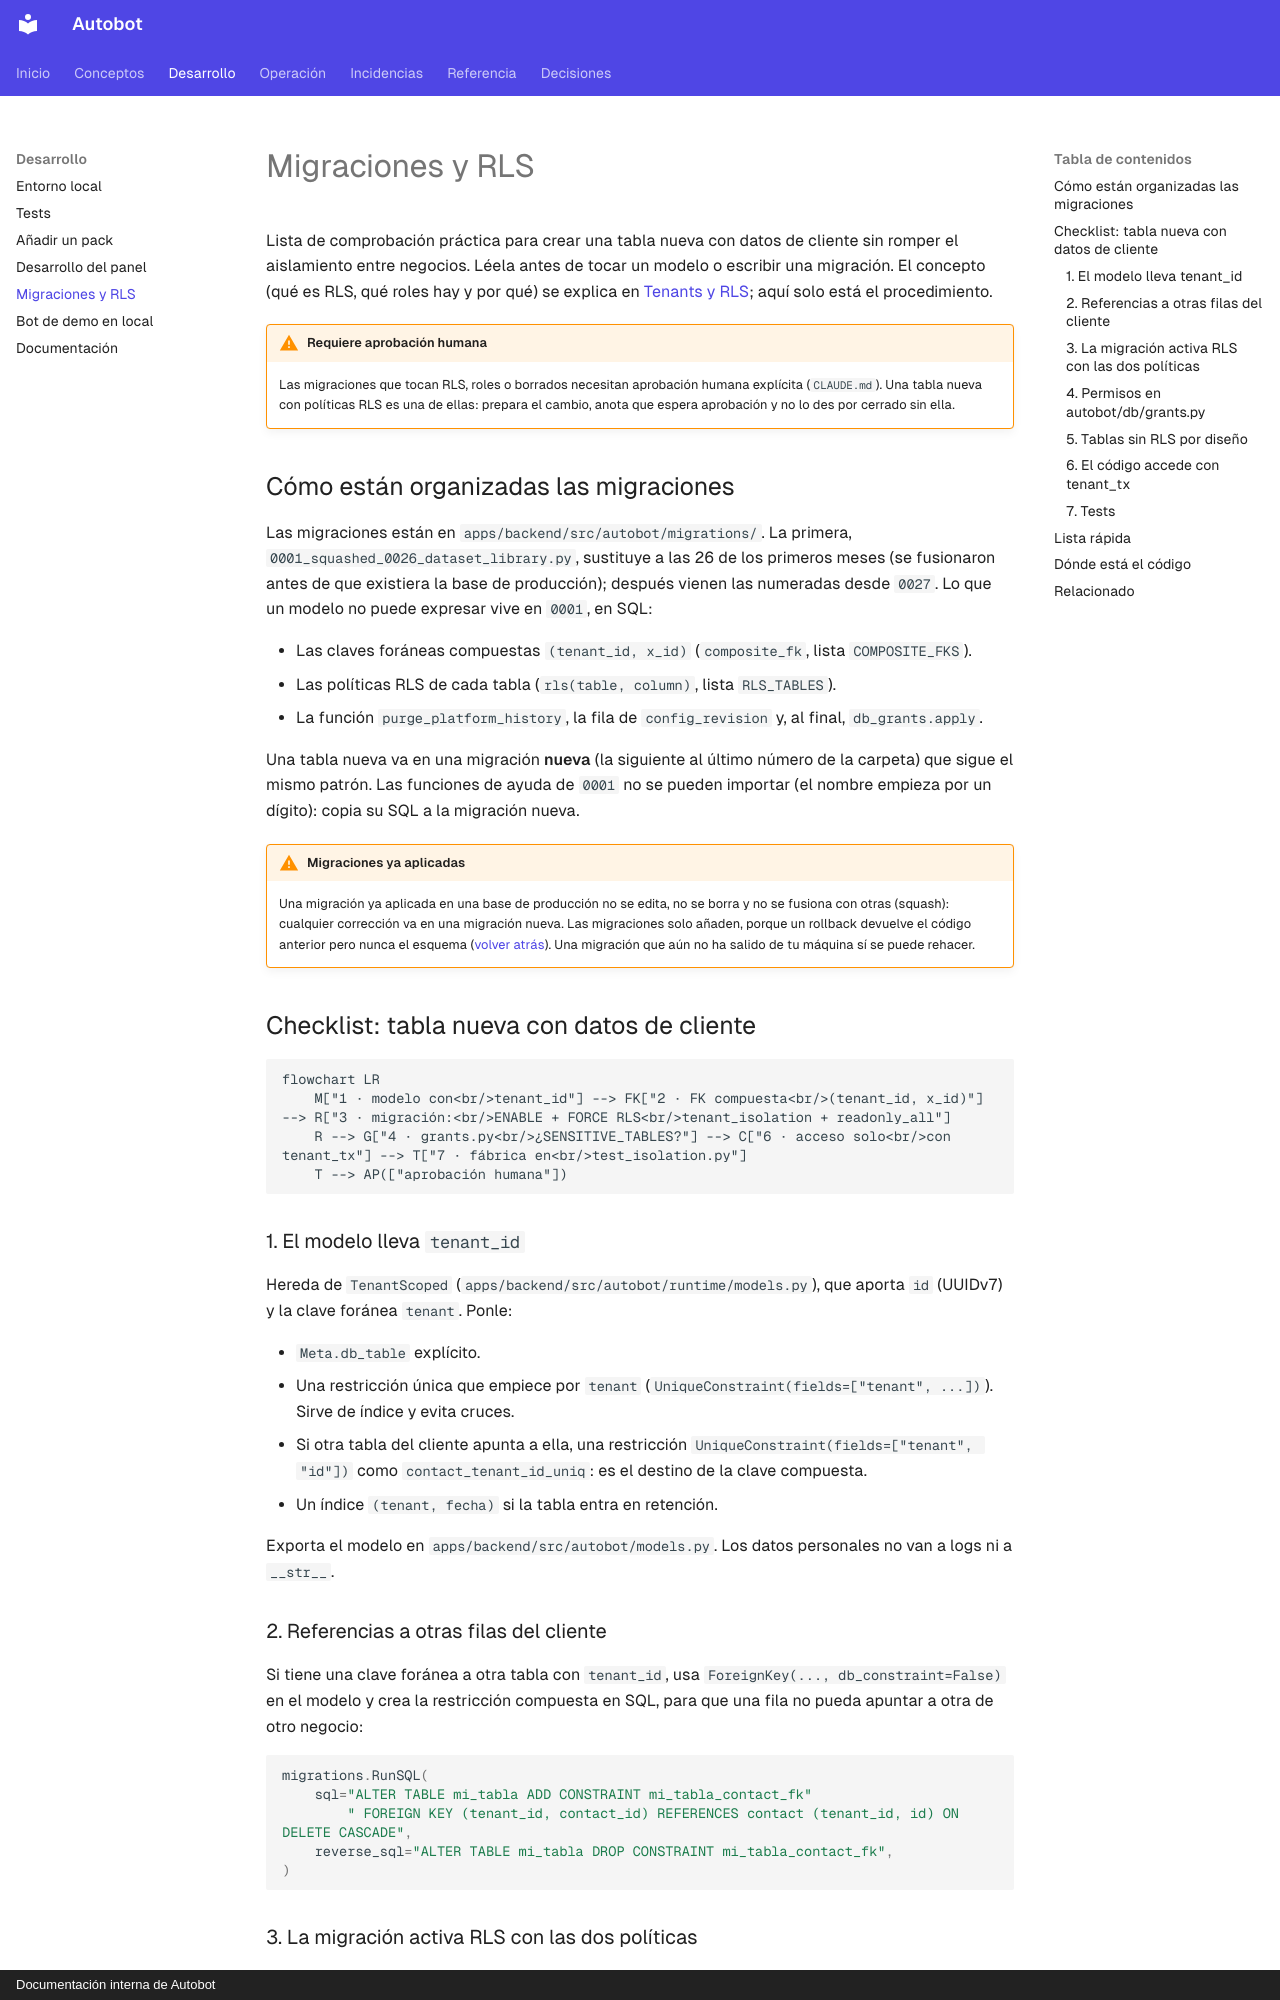

repository: MarianodelRio/autobot · page: desarrollo/migraciones-y-rls/index.html · generator: mkdocs · copyright: Documentación interna de Autobot

# Migraciones y RLS

Lista de comprobación práctica para crear una tabla nueva con datos de cliente sin romper el aislamiento entre negocios. Léela antes de tocar un modelo o escribir una migración. El concepto (qué es RLS, qué roles hay y por qué) se explica en [Tenants y RLS](../arquitectura/tenants-y-rls.md); aquí solo está el procedimiento.

!!! warning "Requiere aprobación humana"
    Las migraciones que tocan RLS, roles o borrados necesitan aprobación humana explícita (`CLAUDE.md`). Una tabla nueva con políticas RLS es una de ellas: prepara el cambio, anota que espera aprobación y no lo des por cerrado sin ella.

## Cómo están organizadas las migraciones

Las migraciones están en `apps/backend/src/autobot/migrations/`. La primera, `0001_squashed_0026_dataset_library.py`, sustituye a las 26 de los primeros meses (se fusionaron antes de que existiera la base de producción); después vienen las numeradas desde `0027`. Lo que un modelo no puede expresar vive en `0001`, en SQL:

- Las claves foráneas compuestas `(tenant_id, x_id)` (`composite_fk`, lista `COMPOSITE_FKS`).
- Las políticas RLS de cada tabla (`rls(table, column)`, lista `RLS_TABLES`).
- La función `purge_platform_history`, la fila de `config_revision` y, al final, `db_grants.apply`.

Una tabla nueva va en una migración **nueva** (la siguiente al último número de la carpeta) que sigue el mismo patrón. Las funciones de ayuda de `0001` no se pueden importar (el nombre empieza por un dígito): copia su SQL a la migración nueva.

!!! warning "Migraciones ya aplicadas"
    Una migración ya aplicada en una base de producción no se edita, no se borra y no se fusiona con otras (squash): cualquier corrección va en una migración nueva. Las migraciones solo añaden, porque un rollback devuelve el código anterior pero nunca el esquema ([volver atrás](../incidencias/volver-atras.md)). Una migración que aún no ha salido de tu máquina sí se puede rehacer.

## Checklist: tabla nueva con datos de cliente

```mermaid
flowchart LR
    M["1 · modelo con<br/>tenant_id"] --> FK["2 · FK compuesta<br/>(tenant_id, x_id)"] --> R["3 · migración:<br/>ENABLE + FORCE RLS<br/>tenant_isolation + readonly_all"]
    R --> G["4 · grants.py<br/>¿SENSITIVE_TABLES?"] --> C["6 · acceso solo<br/>con tenant_tx"] --> T["7 · fábrica en<br/>test_isolation.py"]
    T --> AP(["aprobación humana"])
```

### 1. El modelo lleva `tenant_id`

Hereda de `TenantScoped` (`apps/backend/src/autobot/runtime/models.py`), que aporta `id` (UUIDv7) y la clave foránea `tenant`. Ponle:

- `Meta.db_table` explícito.
- Una restricción única que empiece por `tenant` (`UniqueConstraint(fields=["tenant", ...])`). Sirve de índice y evita cruces.
- Si otra tabla del cliente apunta a ella, una restricción `UniqueConstraint(fields=["tenant", "id"])` como `contact_tenant_id_uniq`: es el destino de la clave compuesta.
- Un índice `(tenant, fecha)` si la tabla entra en retención.

Exporta el modelo en `apps/backend/src/autobot/models.py`. Los datos personales no van a logs ni a `__str__`.

### 2. Referencias a otras filas del cliente

Si tiene una clave foránea a otra tabla con `tenant_id`, usa `ForeignKey(..., db_constraint=False)` en el modelo y crea la restricción compuesta en SQL, para que una fila no pueda apuntar a otra de otro negocio:

```python
migrations.RunSQL(
    sql="ALTER TABLE mi_tabla ADD CONSTRAINT mi_tabla_contact_fk"
        " FOREIGN KEY (tenant_id, contact_id) REFERENCES contact (tenant_id, id) ON DELETE CASCADE",
    reverse_sql="ALTER TABLE mi_tabla DROP CONSTRAINT mi_tabla_contact_fk",
)
```
